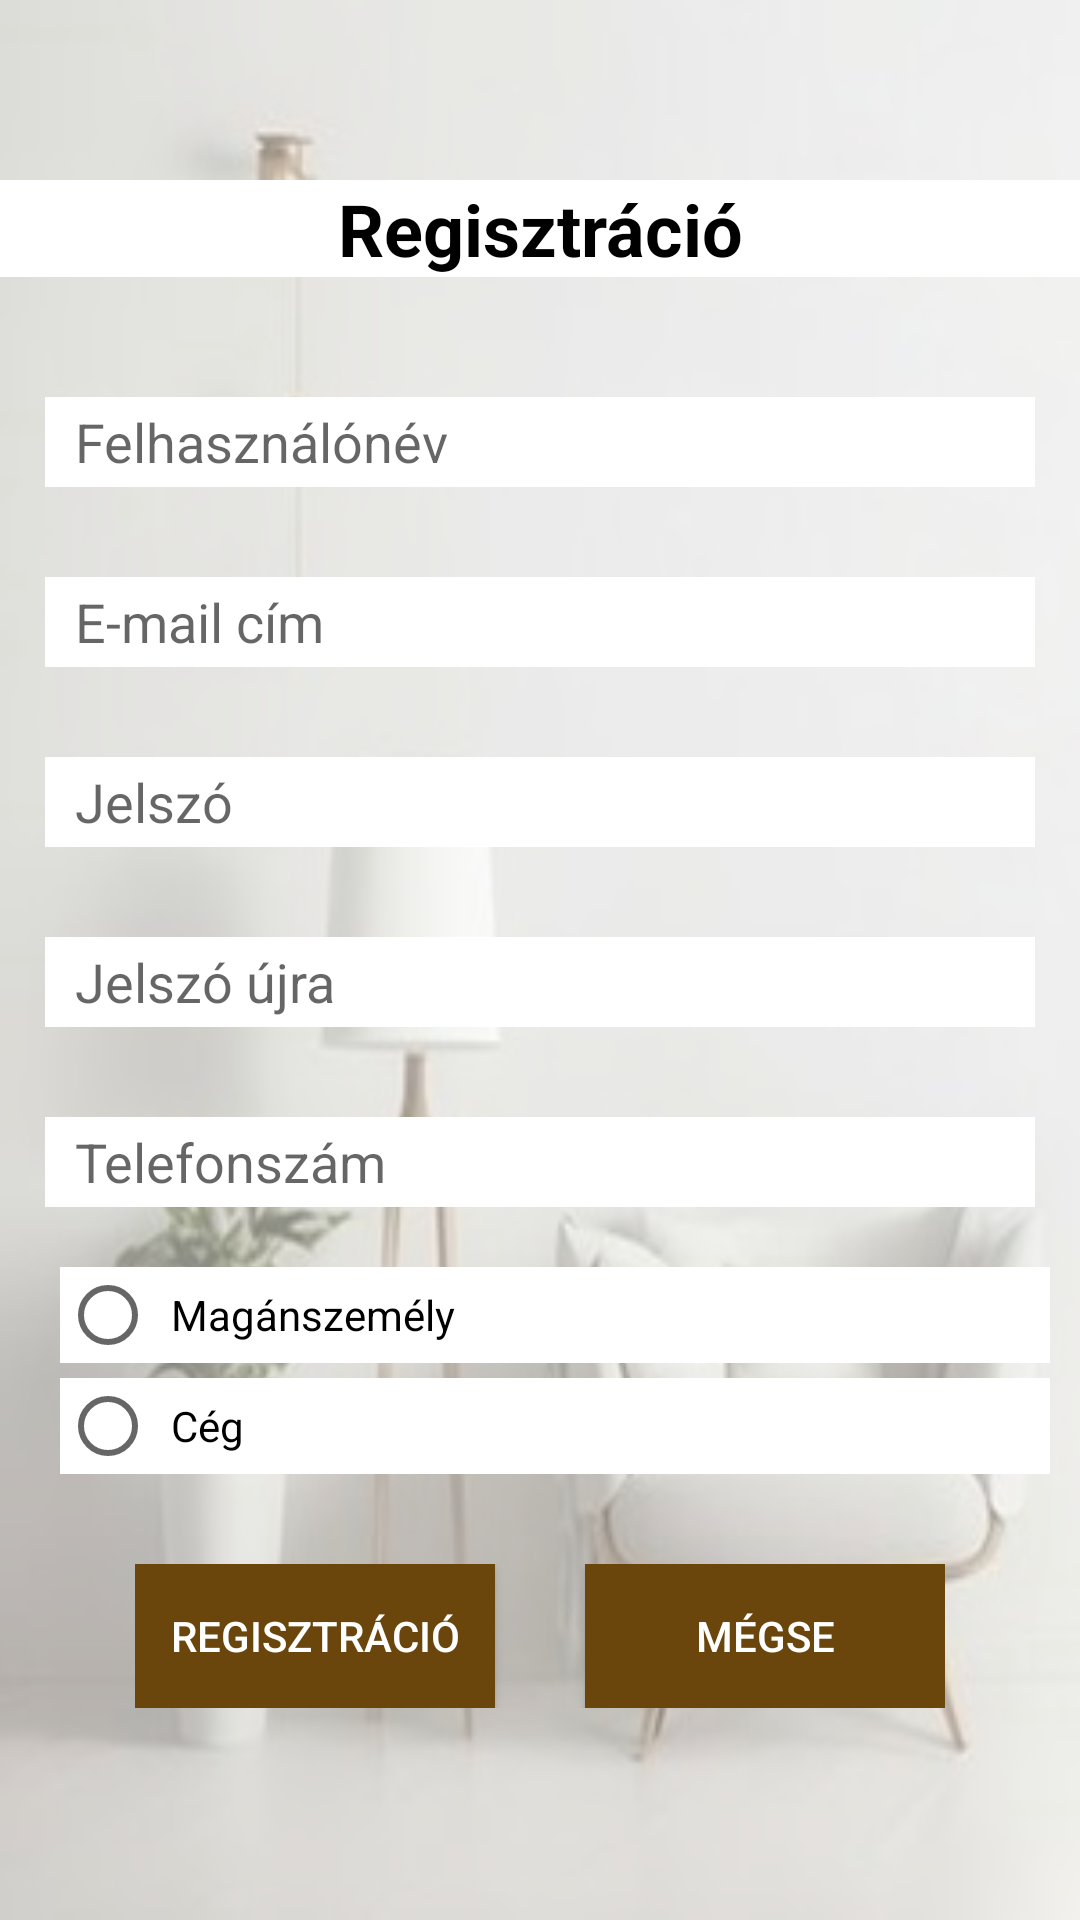

Layout XML and referenced resources for this Android screen:
<!-- AndroidManifest.xml: application theme Theme.FlatDecorationShop -->
<!-- res/layout/activity_registration.xml -->
<?xml version="1.0" encoding="utf-8"?>
<RelativeLayout
    xmlns:android="http://schemas.android.com/apk/res/android"
    xmlns:tools="http://schemas.android.com/tools"
    android:id="@+id/main"
    android:layout_width="match_parent"
    android:layout_height="match_parent"
    tools:context=".RegistrationActivity">

    <ImageView
        android:layout_width="match_parent"
        android:layout_height="match_parent"
        android:background="@drawable/registration"
        android:alpha="0.5"/>

    <TextView
        android:id="@+id/textView_Registration"
        android:layout_width="match_parent"
        android:layout_height="wrap_content"
        android:textColor="@color/black"
        android:background="@color/white"
        android:layout_marginTop="60dp"
        android:text="@string/registartion"
        android:textSize="24sp"
        android:layout_alignParentStart="true"
        android:layout_alignParentEnd="true"
        android:textAlignment="center"
        android:textStyle="bold"/>

    <EditText
        android:id="@+id/editText_Username"
        android:layout_width="match_parent"
        android:layout_height="30dp"
        android:layout_marginTop="40dp"
        android:layout_marginLeft="@dimen/margin15"
        android:layout_marginRight="@dimen/margin15"
        android:textColor="@color/black"
        android:background="@color/white"
        android:ems="12"
        android:paddingStart="@dimen/default_margin"
        android:hint="@string/username"
        android:inputType="textPersonName"
        android:layout_alignParentStart="true"
        android:layout_alignParentEnd="true"
        android:layout_below="@id/textView_Registration"/>

    <EditText
        android:id="@+id/editText_Email"
        android:layout_width="match_parent"
        android:layout_height="30dp"
        android:layout_marginTop="30dp"
        android:layout_marginLeft="@dimen/margin15"
        android:layout_marginRight="@dimen/margin15"
        android:textColor="@color/black"
        android:background="@color/white"
        android:ems="12"
        android:paddingStart="@dimen/default_margin"
        android:hint="@string/email"
        android:inputType="textEmailAddress"
        android:layout_alignParentStart="true"
        android:layout_alignParentEnd="true"
        android:layout_below="@id/editText_Username"/>

    <EditText
        android:id="@+id/editText_Password"
        android:layout_width="match_parent"
        android:layout_height="30dp"
        android:layout_marginTop="30dp"
        android:layout_marginLeft="@dimen/margin15"
        android:layout_marginRight="@dimen/margin15"
        android:textColor="@color/black"
        android:background="@color/white"
        android:ems="12"
        android:paddingStart="@dimen/default_margin"
        android:hint="@string/password"
        android:inputType="textPassword"
        android:layout_alignParentStart="true"
        android:layout_alignParentEnd="true"
        android:layout_below="@id/editText_Email"/>

    <EditText
        android:id="@+id/editText_PasswordAgain"
        android:layout_width="match_parent"
        android:layout_height="30dp"
        android:layout_marginTop="30dp"
        android:layout_marginLeft="@dimen/margin15"
        android:layout_marginRight="@dimen/margin15"
        android:textColor="@color/black"
        android:background="@color/white"
        android:ems="12"
        android:paddingStart="@dimen/default_margin"
        android:hint="@string/passwordAgain"
        android:inputType="textPassword"
        android:layout_alignParentStart="true"
        android:layout_alignParentEnd="true"
        android:layout_below="@id/editText_Password"/>

    <EditText
        android:id="@+id/editText_Phone"
        android:layout_width="match_parent"
        android:layout_height="30dp"
        android:layout_marginTop="30dp"
        android:layout_marginLeft="@dimen/margin15"
        android:layout_marginRight="@dimen/margin15"
        android:textColor="@color/black"
        android:background="@color/white"
        android:ems="12"
        android:paddingStart="@dimen/default_margin"
        android:hint="@string/phone"
        android:inputType="phone"
        android:layout_alignParentStart="true"
        android:layout_alignParentEnd="true"
        android:layout_below="@id/editText_PasswordAgain"/>

    <RadioGroup
        android:id="@+id/customerTypeGroup"
        android:layout_width="match_parent"
        android:layout_height="wrap_content"
        android:layout_marginTop="20dp"
        android:layout_marginLeft="@dimen/default_margin"
        android:layout_marginRight="@dimen/default_margin"
        android:layout_below="@id/editText_Phone">

        <RadioButton
            android:id="@+id/radioButton_PivatePerson"
            android:layout_width="match_parent"
            android:layout_height="wrap_content"
            android:textColor="@color/black"
            android:background="@color/white"
            android:layout_marginLeft="10dp"
            android:paddingStart="5dp"
            android:text="@string/privatePerson"
            android:layout_marginBottom="5dp"/>

        <RadioButton
            android:layout_width="match_parent"
            android:layout_height="wrap_content"
            android:textColor="@color/black"
            android:background="@color/white"
            android:layout_marginLeft="10dp"
            android:paddingStart="5dp"
            android:text="@string/company"/>

    </RadioGroup>

    <LinearLayout
        android:layout_width="wrap_content"
        android:layout_height="wrap_content"
        android:orientation="horizontal"
        android:layout_below="@+id/customerTypeGroup"
        android:layout_marginTop="30dp"
        android:layout_centerHorizontal="true">

        <Button
            android:layout_width="120dp"
            android:layout_height="wrap_content"
            android:background="#6B460C"
            android:textColor="@color/white"            android:text="@string/registartion"
            android:onClick="registration"/>

        <Button
            android:layout_width="120dp"
            android:layout_height="wrap_content"
            android:layout_marginStart="30dp"
            android:background="#6B460C"
            android:textColor="@color/white"            android:text="@string/cancel"
            android:onClick="cancel"/>

    </LinearLayout>

</RelativeLayout>
<!-- resources referenced by this layout -->
<resources>
  <color name="black">#FF000000</color>
  <color name="white">#FFFFFFFF</color>
  <dimen name="default_margin">10dp</dimen>
  <dimen name="margin15">15dp</dimen>
  <!-- drawable registration: png bitmap (drawable, 19730 bytes) -->
  <string name="cancel">Mégse</string>
  <string name="company">Cég</string>
  <string name="email">E-mail cím</string>
  <string name="password">Jelszó</string>
  <string name="passwordAgain">Jelszó újra</string>
  <string name="phone">Telefonszám</string>
  <string name="privatePerson">Magánszemély</string>
  <string name="registartion">Regisztráció</string>
  <string name="username">Felhasználónév</string>
  <style name="Theme.FlatDecorationShop" parent="Base.Theme.FlatDecorationShop" />
  <style name="Base.Theme.FlatDecorationShop" parent="Theme.AppCompat.Light.NoActionBar">
          
          
      </style>
</resources>
